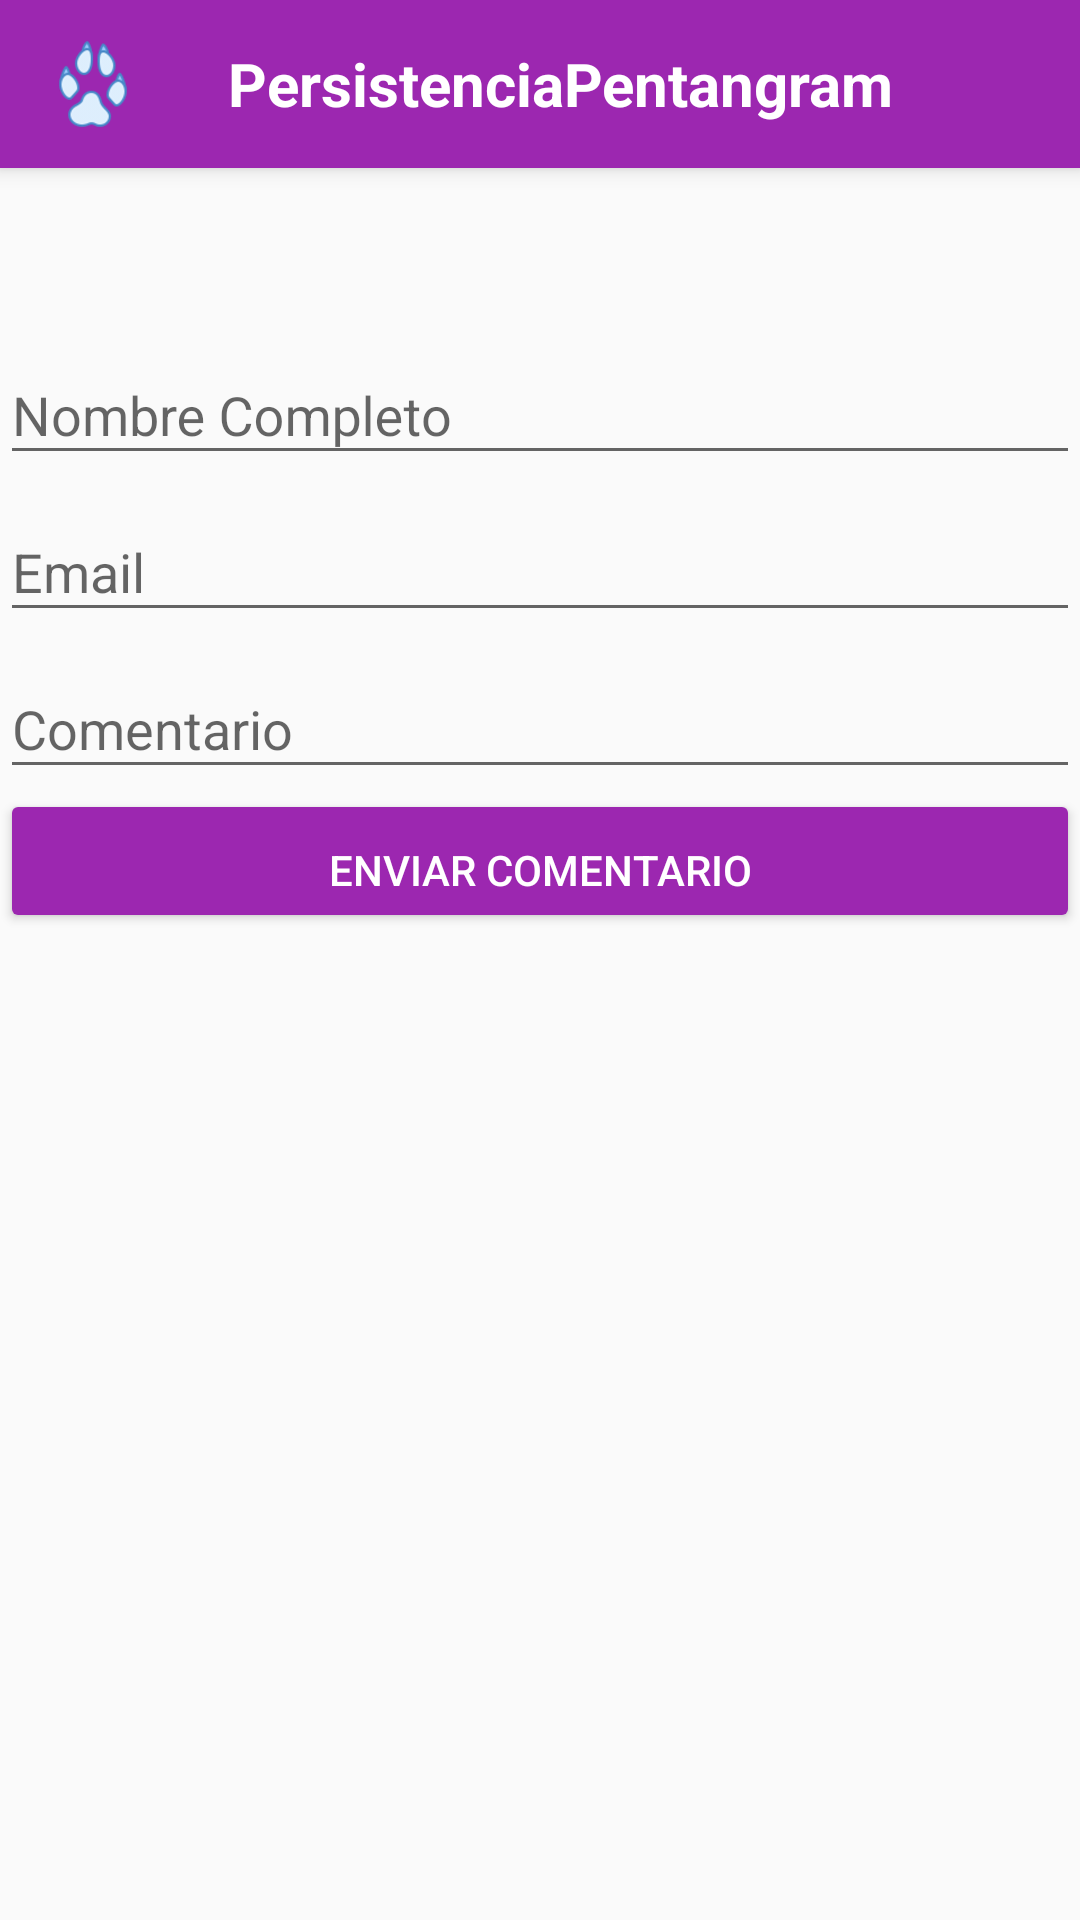

Layout XML and referenced resources for this Android screen:
<!-- AndroidManifest.xml: application theme AppTheme -->
<!-- res/layout/activity_mdatos_contacto.xml -->
<?xml version="1.0" encoding="utf-8"?>
<LinearLayout xmlns:android="http://schemas.android.com/apk/res/android"
    xmlns:tools="http://schemas.android.com/tools"
    android:id="@+id/activity_main"
    android:layout_width="match_parent"
    android:layout_height="match_parent"
    tools:context="com.unamjorge.practicas.persistenciapentangram.Menu.Contacto"
    android:orientation="vertical">

    <include android:id="@+id/miActionBar"
        layout="@layout/actionbar_mascota">
    </include>

    <android.support.design.widget.TextInputLayout
        android:id="@+id/input_layout_nombre"
        android:layout_width="match_parent"
        android:layout_height="wrap_content"
        android:paddingTop="@dimen/size_top_mdatos">

        <EditText
            android:id="@+id/etNombre"
            android:layout_width="match_parent"
            android:layout_height="wrap_content"
            android:hint="@string/hint_nombre" />
    </android.support.design.widget.TextInputLayout>


    <android.support.design.widget.TextInputLayout
        android:id="@+id/input_layout_email"
        android:layout_width="match_parent"
        android:layout_height="wrap_content">

        <EditText
            android:id="@+id/etMail"
            android:layout_width="match_parent"
            android:layout_height="wrap_content"
            android:hint="@string/hint_email" />
    </android.support.design.widget.TextInputLayout>

    <android.support.design.widget.TextInputLayout
        android:id="@+id/input_layout_mensaje"
        android:layout_width="match_parent"
        android:layout_height="wrap_content">

        <EditText
            android:id="@+id/etDescripcion"
            android:layout_width="match_parent"
            android:layout_height="wrap_content"
            android:hint="@string/hint_mensaje" />
    </android.support.design.widget.TextInputLayout>

    <Button
        android:id="@+id/btnSiguiente"
        android:layout_width="match_parent"
        android:layout_height="wrap_content"
        android:paddingTop="@dimen/activity_vertical_margin"
        android:text="@string/txtboton_enviarc"
        android:theme="@style/MiBotonRaised"
        android:onClick="btnClickEnviarDatos"/>

</LinearLayout>
<!-- res/layout/actionbar_mascota.xml (included above) -->
<?xml version="1.0" encoding="utf-8"?>
<android.support.v7.widget.Toolbar
    xmlns:android="http://schemas.android.com/apk/res/android"
    xmlns:app="http://schemas.android.com/apk/res-auto"
    android:layout_width="match_parent"
    android:layout_height="?attr/actionBarSize"
    android:background="@color/colorPrimary"
    android:elevation="@dimen/elevation_appbar"
    android:theme="@style/Theme.AppCompat.Light"
    app:popupTheme="@style/Theme.AppCompat.Light"
    android:id="@+id/tbBarraPrincipal">


        <ImageView
            android:id="@+id/imgvHuellita"
            android:layout_width="@dimen/huellita_width_appbar"
            android:layout_height="match_parent"
            android:src="@drawable/perroicons"
            />

        <TextView
            android:id="@+id/tvNombreApp"
            android:layout_width="match_parent"
            android:layout_height="wrap_content"
            android:text="@string/app_name"
            android:layout_gravity="center"
            android:paddingLeft="@dimen/padding_left_appbar"
            android:textStyle="bold"
            android:textSize="@dimen/titulo_appbar"
            android:textColor="@color/colorWhite"/>

</android.support.v7.widget.Toolbar>
<!-- resources referenced by this layout -->
<resources>
  <color name="colorPrimary">#9C27B0</color>
  <color name="colorWhite">#FFFFFF</color>
  <dimen name="activity_vertical_margin">16dp</dimen>
  <dimen name="elevation_appbar">4dp</dimen>
  <dimen name="huellita_width_appbar">30dp</dimen>
  <dimen name="padding_left_appbar">30dp</dimen>
  <dimen name="size_top_mdatos">50dp</dimen>
  <dimen name="titulo_appbar">20dp</dimen>
  <!-- drawable perroicons: png bitmap (drawable-hdpi, 3323 bytes) -->
  <string name="app_name">PersistenciaPentangram</string>
  <string name="hint_email">Email</string>
  <string name="hint_mensaje">Comentario</string>
  <string name="hint_nombre">Nombre Completo</string>
  <string name="txtboton_enviarc">Enviar Comentario</string>
  <style name="MiBotonRaised" parent="Theme.AppCompat.Light">
          
          <item name="colorButtonNormal">@color/colorPrimary</item>
          <item name="colorControlHighlight">@color/colorWhite</item>
          <item name="android:textColor">@color/colorWhite</item>
      </style>
  <style name="AppTheme" parent="Theme.AppCompat.Light.NoActionBar">
          
          <item name="colorPrimary">@color/colorPrimary</item>
          <item name="colorPrimaryDark">@color/colorPrimaryDark</item>
          <item name="colorAccent">@color/colorAccent</item>
          <item name="windowNoTitle">true</item>
          <item name="windowActionBar">false</item>
      </style>
  <color name="colorPrimaryDark">#7B1FA2</color>
  <color name="colorAccent">#8BC34A</color>
</resources>
